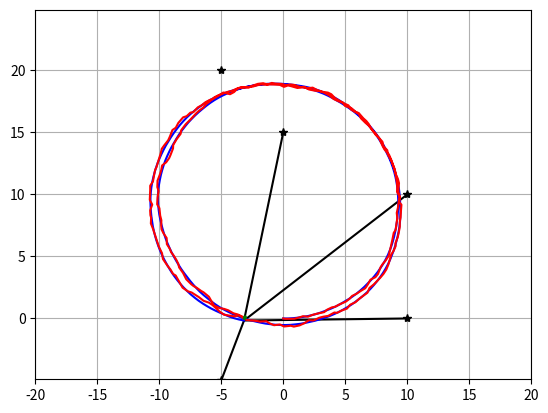
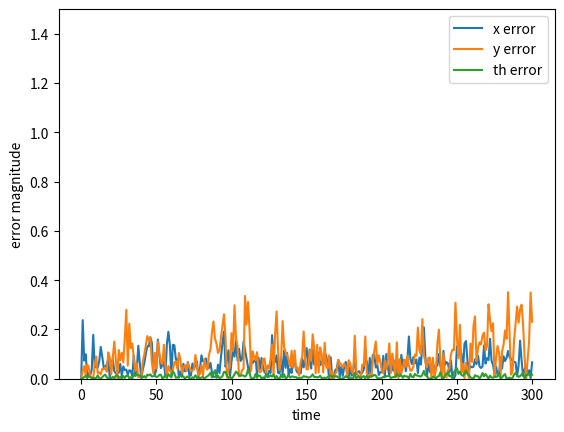

Recreate these plots in Python, in order.
#!/usr/bin/env python
# coding: utf-8

# In[1]:


"""
COMS 4733 Fall 2021 Homework 4
Scaffolding code for localization using an extended Kalman filter
Inspired by a similar example on the PythonRobotics project
https://pythonrobotics.readthedocs.io/en/latest/
"""

import math
import matplotlib.pyplot as plt
import numpy as np
from scipy.spatial.transform import Rotation as Rot


# In[2]:


# "True" robot noise (filters do NOT know these)
WHEEL1_NOISE = 0.05
WHEEL2_NOISE = 0.1
BEARING_SENSOR_NOISE = np.deg2rad(1.0)

# Physical robot parameters (filters do know these)
RHO = 1
L = 1
MAX_RANGE = 18.0    # maximum observation range
#MAX_RANGE = 10.0  #used for question2
# RFID positions [x, y]
RFID = np.array([[-5.0, -5.0],
                 [10.0, 0.0],
                 [10.0, 10.0],
                 [0.0, 15.0],
                 [-5.0, 20.0]])

# Covariances used by the estimators
Q = np.diag([0.1, 0.1, np.deg2rad(1.0)]) ** 2
R = np.diag([0.4, np.deg2rad(1.0)]) ** 2

# Other parameters
DT = 0.1            # time interval [s]
SIM_TIME = 30.0     # simulation time [s]

# Plot limits
XLIM = [-20,20]
YLIM = [-10,30]
show_animation = True


# In[3]:


"""
Robot physics
"""
def input(time, x):
    # Control inputs to the robot at a given time for a given state
    psi1dot = 3.7
    psi2dot = 4.0
    return np.array([psi1dot, psi2dot])

def move(x, u):
    # Physical motion model of the robot: x_k = f(x_{k-1}, u_k)
    # Incorporates imperfections in the wheels
    theta = x[2]
    psi1dot = u[0] * (1 + np.random.rand() * WHEEL1_NOISE)
    psi2dot = u[1] * (1 + np.random.rand() * WHEEL2_NOISE)
    
    #velocity(dot x, dot y, dot theta)
    #RHO = Width
    velocity = np.array([RHO/2 * np.cos(theta) * (psi1dot+psi2dot),
                         RHO/2 * np.sin(theta) * (psi1dot+psi2dot),
                         RHO/L * (psi2dot - psi1dot)])

    return x + DT * velocity

def measure(x):
    # Physical measurement model of the robot: z_k = h(x_k)
    # Incorporates imperfections in both range and bearing sensors
    z = np.zeros((0, 3))

    for i in range(len(RFID[:, 0])):
        dx = RFID[i, 0] - x[0]
        dy = RFID[i, 1] - x[1]
        r = math.sqrt(dx**2 + dy**2)
        phi = math.atan2(dy, dx) - x[2]

        if r <= MAX_RANGE:
            zi = np.array([[np.round(r),
                            phi + np.random.randn() * BEARING_SENSOR_NOISE,
                            i]])
            z = np.vstack((z, zi))

    return z


# In[4]:


"""
Extended Kalman filter procedure
"""

def EKF(x, P, u, z):
    x, P = predict(x, P, u)
    x, P = update(x, P, z)
    print(x[2])
    return x, P


def predict(x, P, u):
    """
    :param x: State mean (x,y,theta) [size 3 array]
    :param P: State covariance [3x3 array]
    :param u: Robot inputs (u1,u2) [size 2 array]
    :return: Predicted state mean and covariance x and P
    """
    theta = x[2]
    u1 = u[0]
    u2 = u[1]
    motion_model = np.array([DT * (RHO/2) * np.cos(theta) * (u1+u2)
                            ,DT * (RHO/2) * np.sin(theta) * (u1+u2)
                            ,DT * (RHO/L) * (u2-u1)])
    x = x + motion_model + np.random.multivariate_normal(np.zeros(3), Q)
    #print(x)
    
    Fk = np.array([[1,0,-DT * RHO * 0.5 * np.sin(theta) * (u1+u2)]
                  , [0,1,DT * RHO * 0.5 * np.cos(theta) * (u1+u2)]
                  , [0,0,1]])
    P = Fk @ P @ Fk.T + Q
    return x, P


def update(x, P, z):
    """
    :param x: State mean (x,y,theta) [size 3 array]
    :param P: State covariance [3x3 array]
    :param z: Sensor measurements [px3 array]. Each row contains range, bearing, and landmark's true (x,y) location.
    :return: Updated state mean and covariance x and P
    """
    #compute the innovation error, Hk and Rk
    true_r_phi, indexs = z[:,:2], z[:,2]
    true_r_phi = true_r_phi.reshape((-1))
    xk, yk, theta = x[0], x[1], x[2]
    #print(xk, yk, theta)
    p = len(z[:,0])
    predict_r_phi = []
    Hk = np.zeros([0,3])
    Rk = np.eye(2 * p)
    for i in range(p):
        index = int(indexs[i])
        landmark_x, landmark_y = RFID[index,:]
        #print(landmark_x, landmark_y)
        #innovation error
        predict_r = np.sqrt((landmark_x - xk)**2 + (landmark_y -yk)**2)
        predict_phi = np.arctan2(landmark_y - yk, landmark_x - xk) - theta
        #print(predict_r, predict_phi)
        predict_r_phi.append(predict_r)
        predict_r_phi.append(predict_phi)
        #Hk 
        Hk_i = np.array([[(xk-landmark_x)/predict_r, (yk-landmark_y)/predict_r, 0]
                        ,[-(yk-landmark_y)/(predict_r)**2, (xk-landmark_x)/(predict_r)**2,-1]])
        Hk = np.vstack((Hk, Hk_i))
        #Rk
        Rk[2*i:2*i+2, 2*i:2*i+2] = R
    #innovation_error
    innovation_error = true_r_phi - predict_r_phi
    for i in range(p):
        if innovation_error[2*i+1] < -np.pi:
            innovation_error[2*i+1] += 2*np.pi
        elif innovation_error[2*i+1] > np.pi:
            innovation_error[2*i+1] -= 2*np.pi
            
    if not len(Hk):
        return x, P
    
    Sk = Hk @ P @ Hk.T + Rk
    Kk = P @ Hk.T @ np.linalg.inv(Sk)
    KkHk = Kk @ Hk
    P = (np.identity(KkHk.shape[0]) - KkHk) @ P
    x = x + (Kk @ innovation_error).ravel()
    return x, P


# In[5]:


def plot_covariance_ellipse(xEst, PEst):
    Pxy = PEst[0:2, 0:2]
    eigval, eigvec = np.linalg.eig(Pxy)

    if eigval[0] >= eigval[1]:
        bigind = 0
        smallind = 1
    else:
        bigind = 1
        smallind = 0

    t = np.arange(0, 2 * math.pi + 0.1, 0.1)
    a = math.sqrt(eigval[bigind])
    b = math.sqrt(eigval[smallind])
    x = [a * math.cos(it) for it in t]
    y = [b * math.sin(it) for it in t]
    angle = math.atan2(eigvec[1, bigind], eigvec[0, bigind])
    rot = Rot.from_euler('z', angle).as_matrix()[0:2, 0:2]
    fx = rot @ (np.array([x, y]))
    px = np.array(fx[0, :] + xEst[0]).flatten()
    py = np.array(fx[1, :] + xEst[1]).flatten()
    plt.plot(px, py, "--g")


# In[6]:


def main():
    time = 0.0

    # Initialize state and covariance
    #x_est = np.array([20,20,20]) #used in question3
    x_est = np.array([0,0,0])
    x_true = np.zeros(3)
    P = np.eye(3)
    #P = np.eye(3)*1000  #used in question3
    #P = np.eye(3)*0.0001
    #print(P)

    # State history
    h_x_est = x_est.T
    h_x_true = x_true.T

    while time <= SIM_TIME:
        time += DT
        u = input(time, x_true)
        x_true = move(x_true, u)
        z = measure(x_true)
        x_est, P = EKF(x_est, P, u, z)

        # store data history
        h_x_est = np.vstack((h_x_est, x_est))
        h_x_true = np.vstack((h_x_true, x_true))

        if show_animation:
            plt.cla()

            for i in range(len(z[:,0])):
                plt.plot([x_true[0], RFID[int(z[i,2]),0]], [x_true[1], RFID[int(z[i,2]),1]], "-k")
            plt.plot(RFID[:,0], RFID[:,1], "*k")
            plt.plot(np.array(h_x_true[:,0]).flatten(),
                     np.array(h_x_true[:,1]).flatten(), "-b")
            plt.plot(np.array(h_x_est[:,0]).flatten(),
                     np.array(h_x_est[:,1]).flatten(), "-r")
            plot_covariance_ellipse(x_est, P)

            plt.axis("equal")
            plt.xlim(XLIM)
            plt.ylim(YLIM)
            plt.grid(True)
            plt.pause(0.001)

    plt.figure()
    errors = np.abs(h_x_true - h_x_est)
    plt.plot(errors)
    dth = errors[:,2] % (2*np.pi)
    errors[:,2] = np.amin(np.array([2*np.pi-dth, dth]), axis=0)
    plt.legend(['x error', 'y error', 'th error'])
    plt.xlabel('time')
    plt.ylabel('error magnitude')
    plt.ylim([0,1.5])
    plt.show()


if __name__ == '__main__':
    main()

